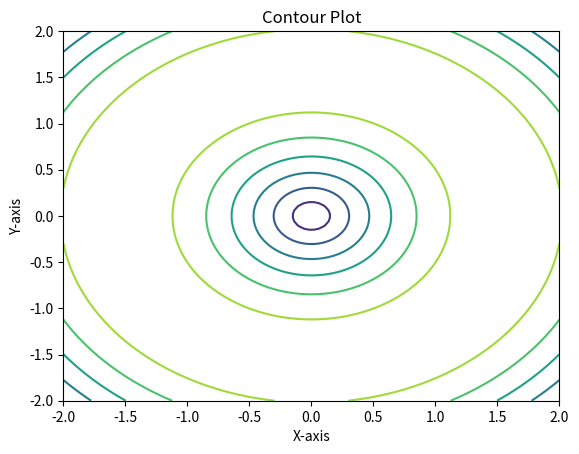

Reproduce this figure in Python.
import matplotlib.pyplot as plt
import numpy as np

x = np.linspace(-2, 2, 100)
y = np.linspace(-2, 2, 100)
X, Y = np.meshgrid(x, y)
Z = np.sin(np.sqrt(X**2 + Y**2))

plt.contour(X, Y, Z, cmap='viridis')
plt.xlabel('X-axis')
plt.ylabel('Y-axis')
plt.title('Contour Plot')
plt.show()
